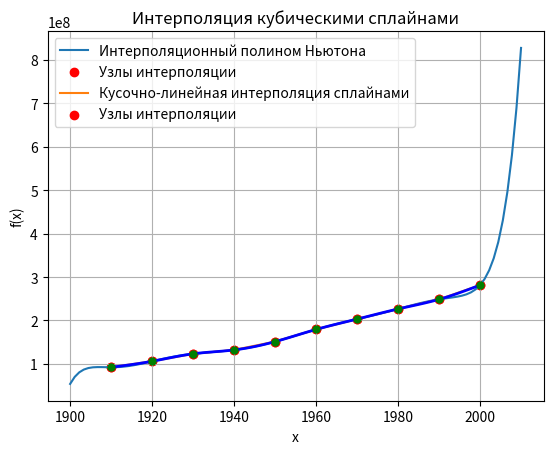

Generate this figure with matplotlib:
import numpy as np
import math
import scipy.optimize as opt
import matplotlib.pyplot as plt

# Данные
x_a = [1910 + 10 * i for i in range(10)]
y_a = [92228496, 106021537, 123202624, 132164569, 151325798, 179323175, 203211926, 226545805, 248709873, 281421906]


# Функция для расчета разделенных разностей
def divided_differences(x, y):
    n = len(y)
    coef = np.copy(y).astype(float)

    for j in range(1, n):
        for i in range(n - 1, j - 1, -1):
            coef[i] = (coef[i] - coef[i - 1]) / (x[i] - x[i - j])

    return coef


# Функция для вычисления значения интерполяционного полинома в форме Ньютона
def newton_polynomial(x_data, coef, x):
    n = len(x_data)
    result = coef[-1]
    for i in range(n - 2, -1, -1):
        result = result * (x - x_data[i]) + coef[i]
    return result

# Вычисляем коэффициенты разделенных разностей
coef_a = divided_differences(x_a, y_a)

# Вычисляем f(2010)
x_val = 2010
f_2010 = newton_polynomial(x_a, coef_a, x_val)

# Табличное значение f(2010)
true_value = 308745538
error = abs(true_value - f_2010)

# Вывод результатов
print(f"Вычисленное значение (интерполяция Ньютона) f(2010) = {f_2010}")
print(f"Точное значение f(2010) = {true_value}")
print(f"Погрешность экстраполяции в данной точке = {error}")

# Построение графика интерполяции
x_plot = np.linspace(1900, 2010, 100)
y_plot = [newton_polynomial(x_a, coef_a, xi) for xi in x_plot]

plt.plot(x_plot, y_plot, label="Интерполяционный полином Ньютона")
plt.scatter(x_a, y_a, color='red', label="Узлы интерполяции")
plt.legend()
plt.xlabel("x")
plt.ylabel("f(x)")
plt.title("Интерполяция Ньютона")
plt.grid()
plt.show()

# Вычисление коэффициентов прямых
def lin_spline_interp_coef(x, y):
    coef = []
    for i in range(1, len(x)):
        coef.append([(y[i] - y[i-1]) / (x[i] - x[i-1]), (y[i-1] * x[i] - y[i] * x[i-1]) / (x[i] - x[i-1])])
    return coef


# Вычисляем коэффициенты разделенных разностей
coef_b = lin_spline_interp_coef(x_a, y_a)

# Вычисляем f(2010)
x_val = 2010
f_2010 = coef_b[-1][0] * x_val + coef_b[-1][1]

# Табличное значение f(2010)
true_value = 308745538
error = abs(true_value - f_2010)

# Вывод результатов
print(f"Вычисленное значение (кусочно-линейный сплайн) f(2010) = {f_2010}")
print(f"Точное значение f(2010) = {true_value}")
print(f"Погрешность экстраполяции в данной точке = {error}")

# Построение графика интерполяции (Matplotlib автоматически соединяет точки прямыми)
plt.plot(x_a, y_a, label="Кусочно-линейная интерполяция сплайнами")
plt.scatter(x_a, y_a, color='red', label="Узлы интерполяции")
plt.legend()
plt.xlabel("x")
plt.ylabel("f(x)")
plt.title("Кусочно-линейная интерполяция сплайнами")
plt.grid()
plt.show()

# Кубический сплайн

from scipy.linalg import solveh_banded

def cubic_spline(x, f):
    h = np.diff(x)
    n = len(h)
    df = np.diff(f) / h # Разделенные разности
    ab = np.zeros((2, n+1))
    b = np.zeros(n+1)
    ab[0, :n] = 2 / h
    ab[0, 1:] += 2 / h
    ab[1, :n] = 1 / h
    b[:n] = 3 * df / h; b[1:] += 3 * df / h
    return solveh_banded(ab, b, lower=True)

def hermite(f1,m1,f2,m2,x1,x2,x):
    h = x2-x1
    fd = (f2-f1)/h
    dx = x-x2
    return f2+m2*dx+(-3*fd+m1+2*m2)*dx**2/h + (m1+m2-2*fd)*dx**3/h**2

m = cubic_spline(x_a, y_a)
for i in range(1, len(m)):
    x = np.linspace(x_a[i-1], x_a[i])
    plt.plot(x, hermite(y_a[i-1], m[i-1], y_a[i], m[i], x_a[i-1], x_a[i], x), 'b', lw=2)
plt.plot(x_a, y_a, 'g.', ms=10)
plt.xlabel("x")
plt.ylabel("f(x)")
plt.title("Интерполяция кубическими сплайнами")
plt.grid()
plt.show()

# Вычисляем f(2010)
x_val = 2010
f_2010 = hermite(y_a[len(m)-2], m[len(m)-2], y_a[len(m)-1], m[len(m)-1], x_a[len(m)-2], x_a[len(m)-1], x_val)

# Табличное значение f(2010)
true_value = 308745538
error = abs(true_value - f_2010)

# Вывод результатов
print(f"Вычисленное значение (кубический сплайн) f(2010) = {f_2010}")
print(f"Точное значение f(2010) = {true_value}")
print(f"Погрешность экстраполяции в данной точке = {error}")

# Вывод: Кусочно-линейный и кубический сплайны оказалась точнее, чем интерполяция Ньютона.